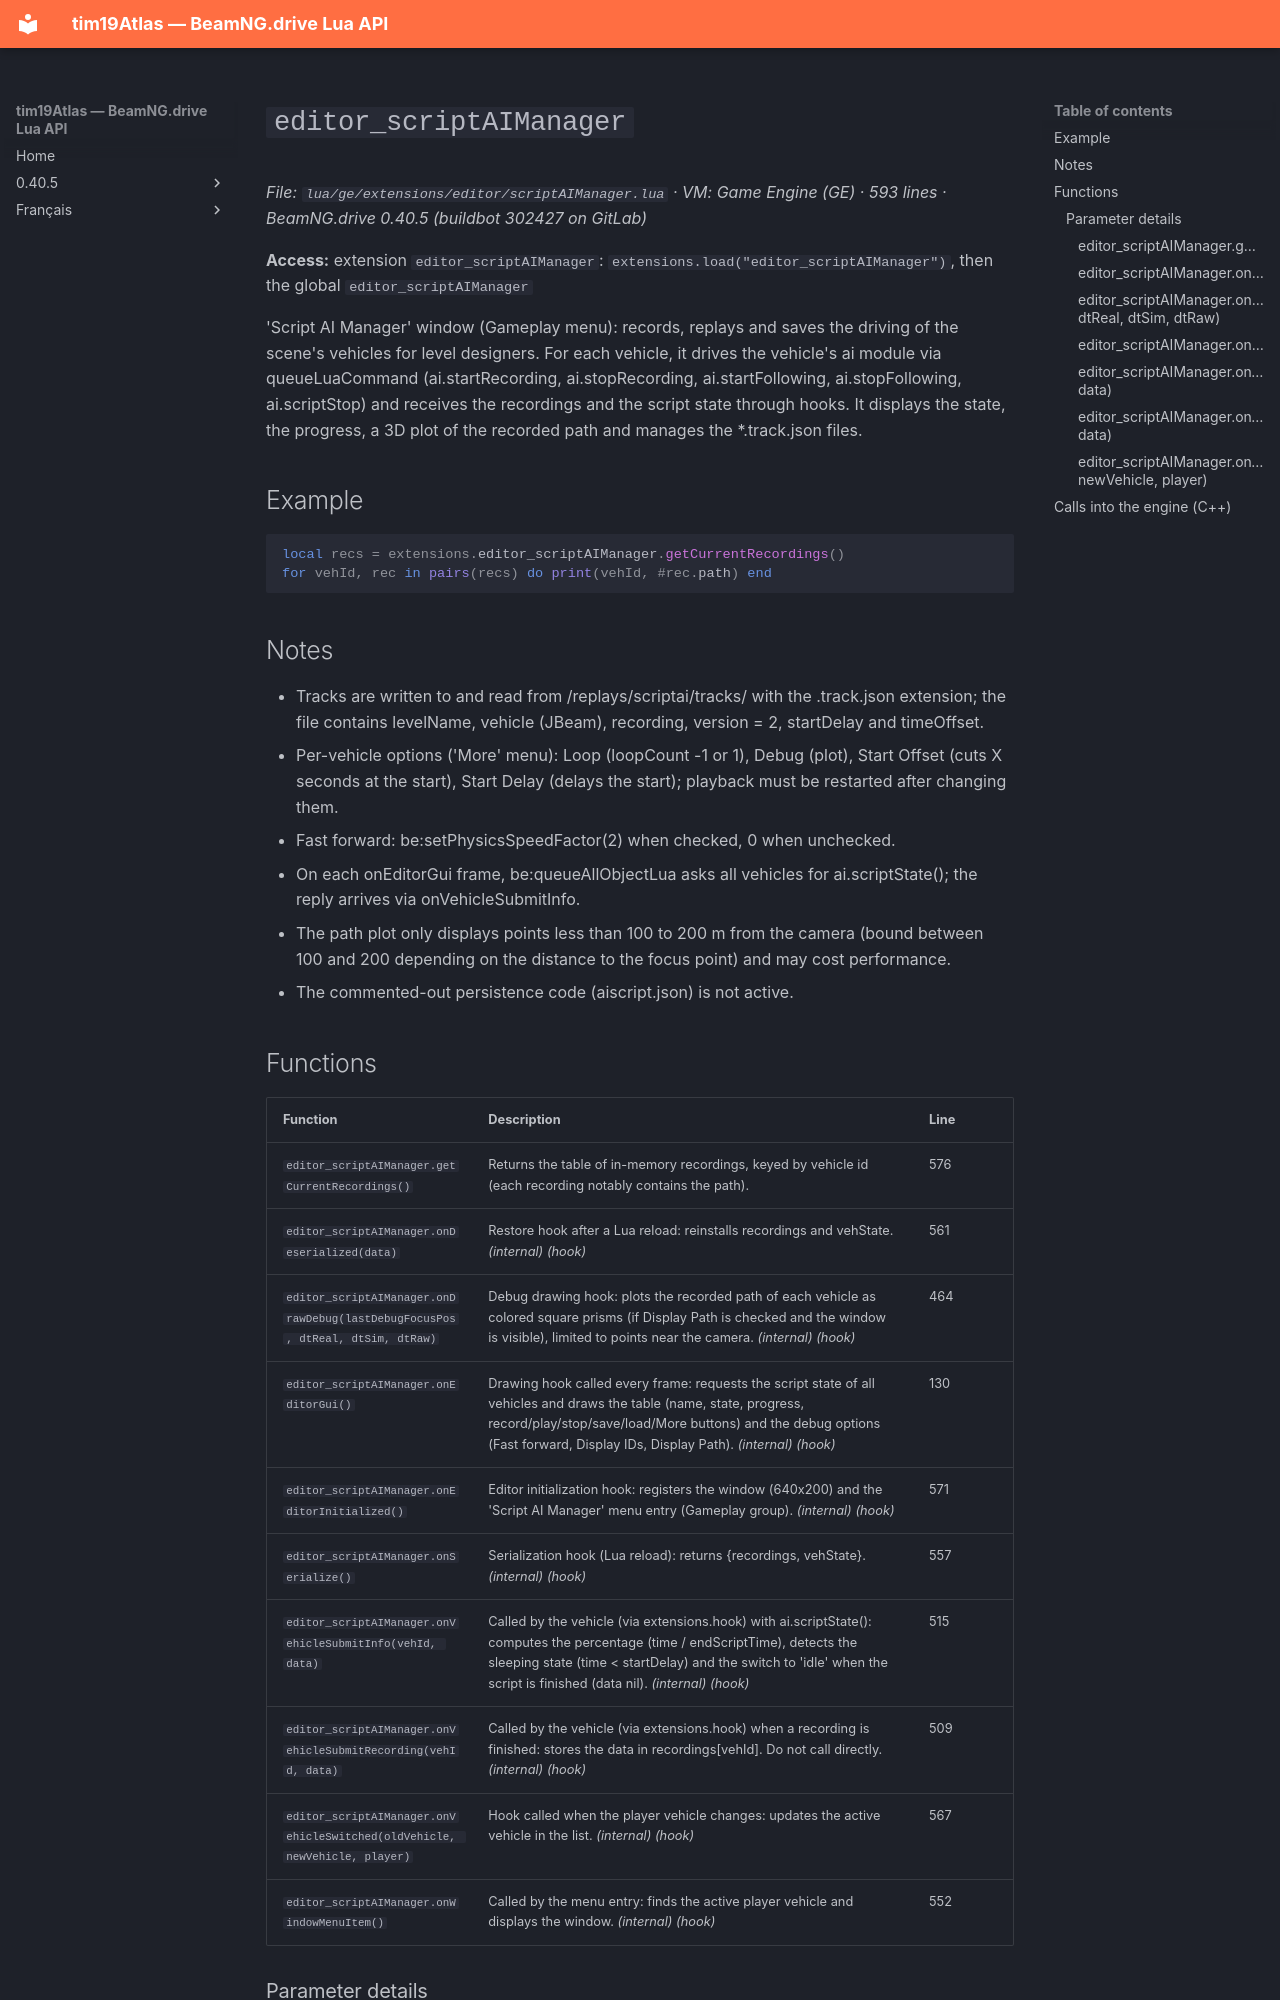

repository: Tim0219800/beamng-lua-atlas · page: 0.40.5/ge/extensions/editor/scriptAIManager.html · generator: mkdocs

# `editor_scriptAIManager`

*File: `lua/ge/extensions/editor/scriptAIManager.lua` · VM: Game Engine (GE) · 593 lines · BeamNG.drive 0.40.5 (buildbot 302427 on GitLab)*

**Access:** extension `editor_scriptAIManager`: `extensions.load("editor_scriptAIManager")`, then the global `editor_scriptAIManager`

'Script AI Manager' window (Gameplay menu): records, replays and saves the driving of the scene's vehicles for level designers. For each vehicle, it drives the vehicle's ai module via queueLuaCommand (ai.startRecording, ai.stopRecording, ai.startFollowing, ai.stopFollowing, ai.scriptStop) and receives the recordings and the script state through hooks. It displays the state, the progress, a 3D plot of the recorded path and manages the *.track.json files.

## Example

```lua
local recs = extensions.editor_scriptAIManager.getCurrentRecordings()
for vehId, rec in pairs(recs) do print(vehId, #rec.path) end
```

## Notes

- Tracks are written to and read from /replays/scriptai/tracks/ with the .track.json extension; the file contains levelName, vehicle (JBeam), recording, version = 2, startDelay and timeOffset.
- Per-vehicle options ('More' menu): Loop (loopCount -1 or 1), Debug (plot), Start Offset (cuts X seconds at the start), Start Delay (delays the start); playback must be restarted after changing them.
- Fast forward: be:setPhysicsSpeedFactor(2) when checked, 0 when unchecked.
- On each onEditorGui frame, be:queueAllObjectLua asks all vehicles for ai.scriptState(); the reply arrives via onVehicleSubmitInfo.
- The path plot only displays points less than 100 to 200 m from the camera (bound between 100 and 200 depending on the distance to the focus point) and may cost performance.
- The commented-out persistence code (aiscript.json) is not active.
